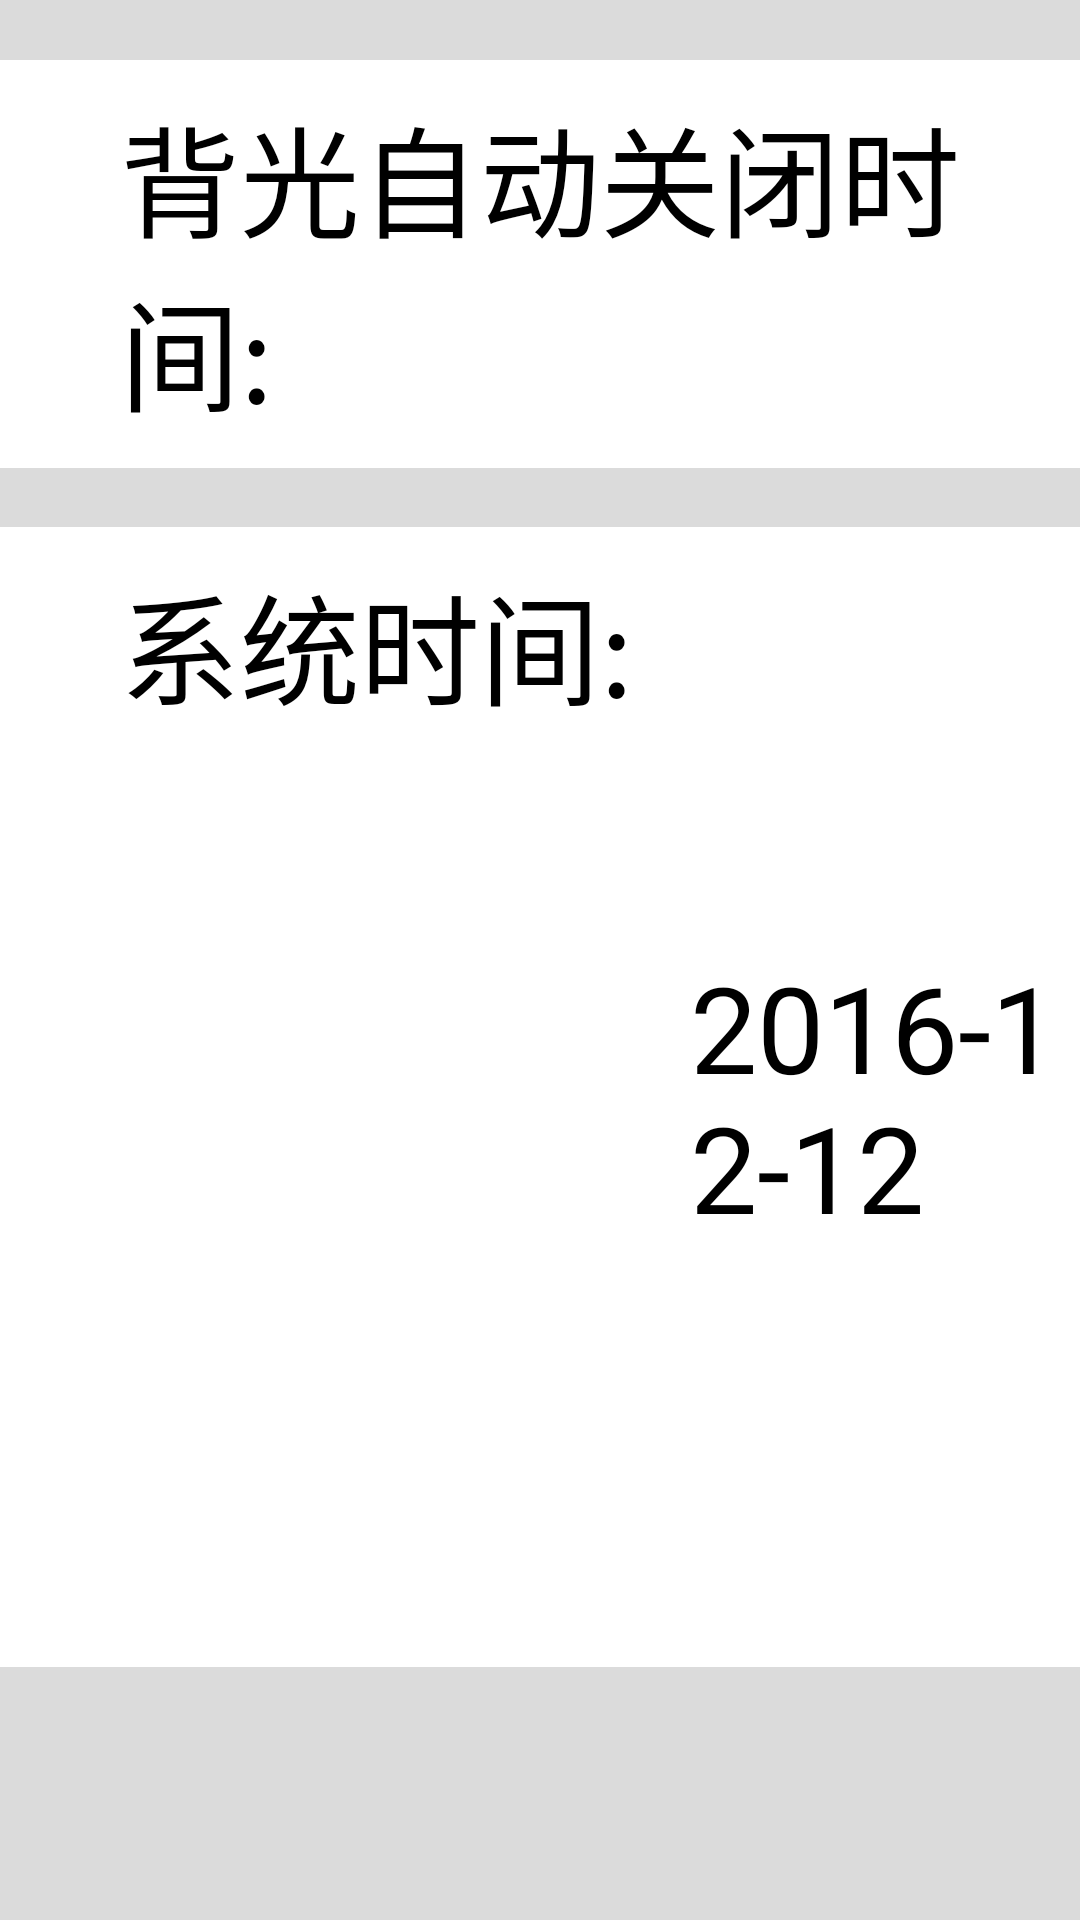

Layout XML and referenced resources for this Android screen:
<!-- AndroidManifest.xml: application theme android:Theme.Black.NoTitleBar.Fullscreen -->
<!-- res/layout/fragment_system.xml -->
<?xml version="1.0" encoding="utf-8"?>
<LinearLayout xmlns:android="http://schemas.android.com/apk/res/android"
    android:layout_width="match_parent"
    android:layout_height="match_parent"
    android:background="@color/unselectedGray"
    android:orientation="vertical" >

    <ScrollView
        android:layout_width="match_parent"
        android:layout_height="wrap_content"
        android:background="@color/unselectedGray" >

        <LinearLayout
            android:layout_width="match_parent"
            android:layout_height="wrap_content"
            android:divider="#cccccc"
            android:dividerPadding="5dp"
            android:orientation="vertical"
            android:showDividers="middle" >

            <LinearLayout
                android:layout_width="match_parent"
                android:layout_height="wrap_content"
                android:layout_marginTop="20dp"
                android:background="@color/white" >

                <TextView
                    android:id="@+id/textView1"
                    style="@style/TextStyle"
                    android:layout_width="wrap_content"
                    android:layout_height="wrap_content"
                    android:layout_marginBottom="10dp"
                    android:layout_marginLeft="40dp"
                    android:layout_marginTop="10dp"
                    android:text="背光自动关闭时间:" />

                <Spinner
                    android:id="@+id/spBackLight"
                    android:layout_width="wrap_content"
                    android:layout_height="wrap_content"
                    android:layout_gravity="center" />

                <TextView
                    android:id="@+id/textView3"
                    style="@style/TextStyle"
                    android:layout_width="wrap_content"
                    android:layout_height="wrap_content"
                    android:layout_marginBottom="10dp"
                    android:layout_marginTop="10dp"
                    android:text="分钟" />

            </LinearLayout>

            <LinearLayout
                android:layout_width="match_parent"
                android:layout_height="wrap_content"
                android:layout_marginTop="20dp"
                android:background="@color/white" >

                <TextView
                    android:id="@+id/textView2"
                    style="@style/TextStyle"
                    android:layout_width="wrap_content"
                    android:layout_height="wrap_content"
                    android:layout_marginBottom="10dp"
                    android:layout_marginLeft="40dp"
                    android:layout_marginTop="10dp"
                    android:text="系统时间:" />

                <TextView
                    android:id="@+id/tvSettingSystemDate"
                    style="@style/TextStyle"
                    android:layout_width="wrap_content"
                    android:layout_height="wrap_content"
                    android:layout_gravity="center"
                    android:layout_marginLeft="19dp"
                    android:text="2016-12-12" />

                <DigitalClock
                    android:id="@+id/digitalSystemClock"
                    style="@style/TextStyle"
                    android:layout_width="wrap_content"
                    android:layout_height="wrap_content"
                    android:layout_gravity="center"
                    android:layout_marginLeft="21dp"
                    android:text="DigitalClock" />

            </LinearLayout>

        </LinearLayout>
    </ScrollView>

</LinearLayout>
<!-- resources referenced by this layout -->
<resources>
  <color name="unselectedGray">#DBDBDB</color>
  <color name="white">#FFFFFF</color>
  <style name="TextStyle">
          <item name="android:textColor">#FF000000</item>
          <item name="android:textStyle">normal</item>
          <item name="android:textSize">40sp</item>
          
      </style>
</resources>
